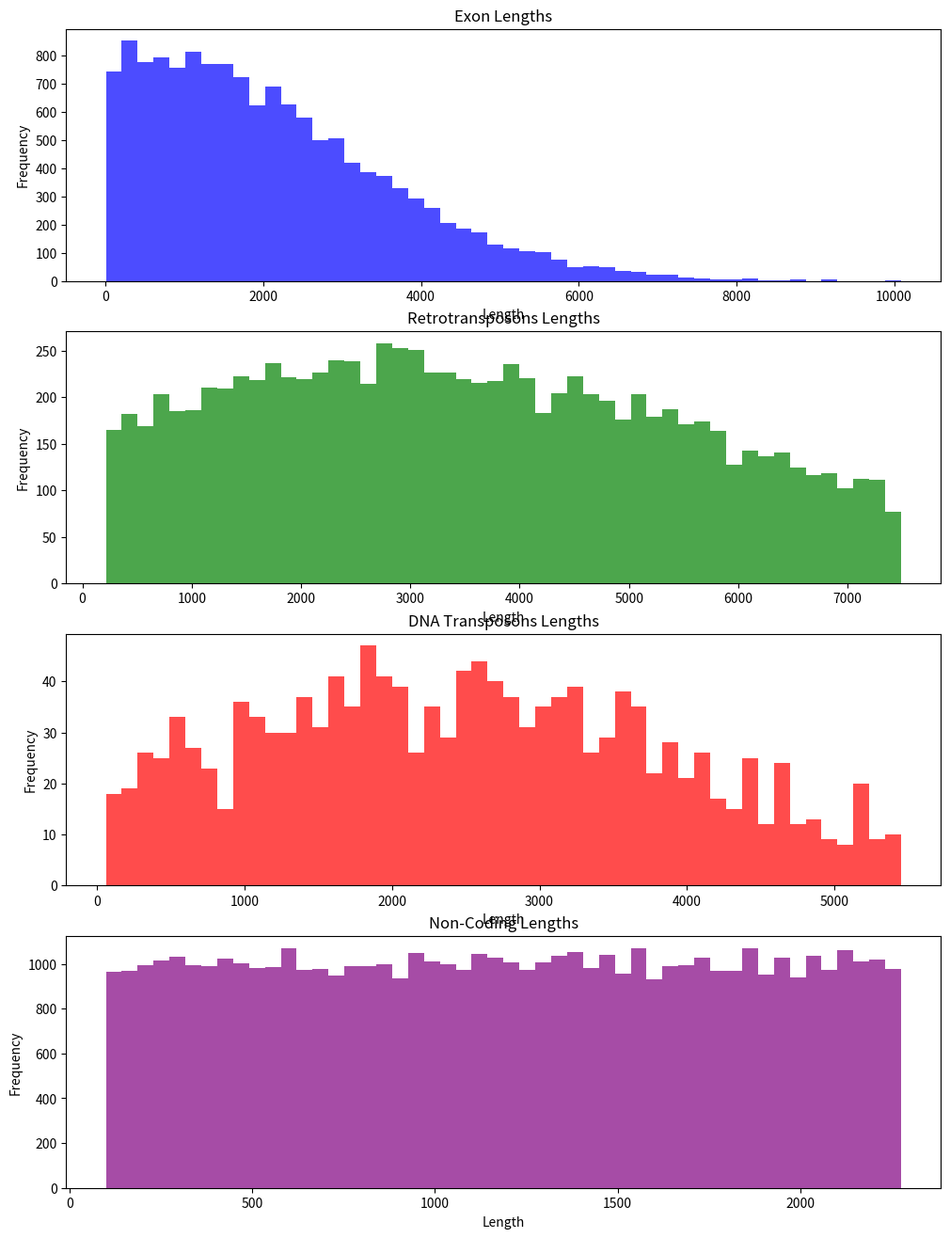
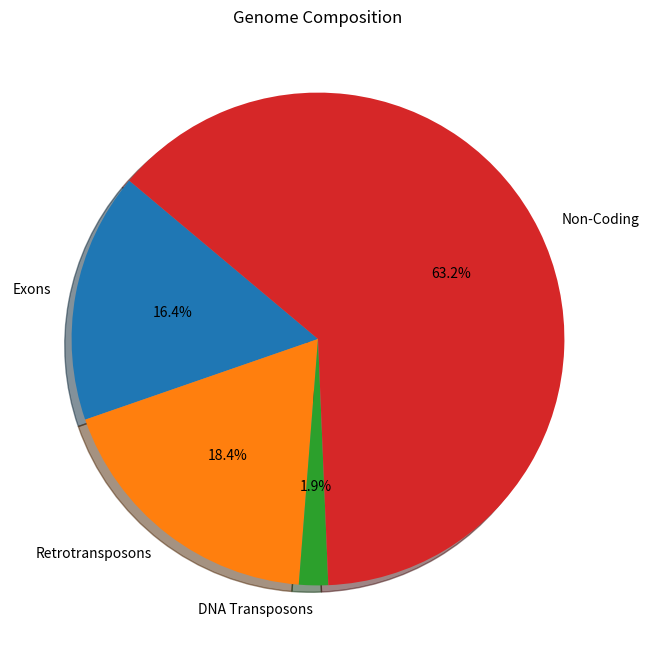

The matplotlib source for these figures, in order: (Note: this script raises an exception after producing the figures.)
#Packages:
import numpy as np
import matplotlib.pyplot as plt
from scipy.stats import truncnorm
import logging
import os

#set up logging
logging.basicConfig(filename='simulation.log.txt', filemode='w', level=logging.INFO, format='%(asctime)s - %(levelname)s - %(message)s')

#set up directories
if not os.path.exists('figures'):
    os.makedirs('figures')

# Function Definitions
def initialize_grid(grid_height, grid_width):
    grid = np.zeros((grid_height, grid_width), dtype=int)
    return grid

def create_truncated_normal_distribution(mean, min_val, max_val, stdv, num_samples):
    lower, upper = (min_val - mean) / stdv, (max_val - mean) / stdv
    distribution = truncnorm(lower, upper, loc=mean, scale=stdv)
    samples = distribution.rvs(num_samples)
    return samples

# Fly Genome Statistics and Initial Calculations

genome_size = 180000000
mean_gene_length = 462
min_gene_length = 2
max_gene_length = 14544
num_genes = 14000

estimated_std = (max_gene_length - min_gene_length) / 6
exon_lengths = create_truncated_normal_distribution(mean_gene_length, min_gene_length, max_gene_length, estimated_std, num_genes)

retrotransposons_stats = {'mean': 2869, 'min_len': 215, 'max_len': 7490, 'std_dev': 3213}
dnatransposons_stats = {'mean': 2180, 'min_len': 52, 'max_len': 5453, 'std_dev': 2013}

retrotransposons_proportion = 0.18
dnatransposons_proportion = 0.02

genome_minus_exons = genome_size - sum(exon_lengths)
total_retrotransposons_length = genome_minus_exons * retrotransposons_proportion
total_dnatransposons_length = genome_minus_exons * dnatransposons_proportion

num_retrotransposons = int(total_retrotransposons_length / retrotransposons_stats['mean'])
num_dnatransposons = int(total_dnatransposons_length / dnatransposons_stats['mean'])

retrotransposons_lengths = create_truncated_normal_distribution(
    retrotransposons_stats['mean'], retrotransposons_stats['min_len'], 
    retrotransposons_stats['max_len'], retrotransposons_stats['std_dev'], num_retrotransposons)

dnatransposons_lengths = create_truncated_normal_distribution(
    dnatransposons_stats['mean'], dnatransposons_stats['min_len'], 
    dnatransposons_stats['max_len'], dnatransposons_stats['std_dev'], num_dnatransposons)

# Non-Coding Region Calculations

total_coding_length = sum(exon_lengths) + sum(retrotransposons_lengths) + sum(dnatransposons_lengths)
non_coding_length = genome_size - total_coding_length

num_non_coding_segments = 50000
non_coding_segment_lengths = np.random.uniform(low=100, high=non_coding_length/num_non_coding_segments, size=num_non_coding_segments)

while sum(non_coding_segment_lengths) > non_coding_length:
    non_coding_segment_lengths = np.random.uniform(low=100, high=non_coding_length/num_non_coding_segments, size=num_non_coding_segments)

## Plotting Distributions
fig, axs = plt.subplots(4, 1, figsize=(12, 16))

axs[0].hist(exon_lengths, bins=50, color='blue', alpha=0.7)
axs[0].set_title('Exon Lengths')
axs[0].set_xlabel('Length')
axs[0].set_ylabel('Frequency')

axs[1].hist(retrotransposons_lengths, bins=50, color='green', alpha=0.7)
axs[1].set_title('Retrotransposons Lengths')
axs[1].set_xlabel('Length')
axs[1].set_ylabel('Frequency')

axs[2].hist(dnatransposons_lengths, bins=50, color='red', alpha=0.7)
axs[2].set_title('DNA Transposons Lengths')
axs[2].set_xlabel('Length')
axs[2].set_ylabel('Frequency')

axs[3].hist(non_coding_segment_lengths, bins=50, color='purple', alpha=0.7)
axs[3].set_title('Non-Coding Lengths')
axs[3].set_xlabel('Length')
axs[3].set_ylabel('Frequency')

# Save the current figure to the PDF file
plt.savefig('figures/length_distribution_histograms.png')
plt.close()

# Pie Chart of Genome Composition
labels = ['Exons', 'Retrotransposons', 'DNA Transposons', 'Non-Coding']
sizes = [sum(exon_lengths), sum(retrotransposons_lengths), sum(dnatransposons_lengths), non_coding_length]

plt.figure(figsize=(8, 8))
plt.pie(sizes, labels=labels, autopct='%1.1f%%', shadow=True, startangle=140)
plt.title('Genome Composition')

# Save the pie chart figure to the same PDF file
plt.savefig('figures/genome_composition_pie_chart.png')
plt.close()

np.random.seed(42)  # Set a random seed for reproducibility

# Initialize the double-stranded DNA grid
grid = initialize_grid(2, genome_size)  # 2x180000000 grid

# Function to populate the grid with a specific element
def populate_grid(grid, element_lengths, element_type):
    num_placed_elements = 0
    num_dnatransposons_placed =0
    num_retrotransposons_placed = 0
    num_exons_placed = 0
    num_non_coding_segments_placed = 0

    for length in element_lengths:
        length = int(length)
        if length >= grid.shape[1]:
            logging.info(f"Skipping element of length {length} as it exceeds grid size {grid.shape[1]}")
            continue  # Skip this element as it's too long for the grid

        placed = False
        while not placed:
            if grid.shape[1] - length <= 0:
                logging.info(f"Error: length {length} is too large for grid size {grid.shape[1]}")
                break  # Break out of the while loop if this scenario occurs

            strand = np.random.randint(0, 2)  # Choose top (0) or bottom (1) strand randomly
            start_pos = np.random.randint(0, grid.shape[1] - length)
            if grid[strand, start_pos:start_pos + length].sum() == 0:  # Check if the space is empty
                grid[strand, start_pos:start_pos + length] = element_type
                placed = True
                num_placed_elements += 1
                if element_type == 1:
                    num_exons_placed += 1
                elif element_type == 2:
                    num_retrotransposons_placed += 1
                elif element_type == 3:
                    num_dnatransposons_placed += 1
                elif element_type == 4:
                    num_non_coding_segments_placed += 1                #logging.info(f"Placed element of type {element_type} at ({strand}, {start_pos}) to ({strand}, {start_pos + length})")
                #logging.info(f"Total {num_placed_elements} elements of type {element_type} placed on the grid")
                #Log the total number of elements of each type placed on the grid
    logging.info(f"{num_exons_placed} exons placed on the grid")
    logging.info(f"{num_retrotransposons_placed} retrotransposons placed on the grid")
    logging.info(f"{num_dnatransposons_placed} dnatransposons placed on the grid")
    logging.info(f"{num_non_coding_segments_placed} non-coding segments placed on the grid")
    
# Populate the grid with each element type
populate_grid(grid, exon_lengths, 1)  # Exons as type 1
populate_grid(grid, retrotransposons_lengths, 2)  # Retrotransposons as type 2
populate_grid(grid, dnatransposons_lengths, 3)  # DNA transposons as type 3
populate_grid(grid, non_coding_segment_lengths, 4)  # Non-coding regions as type 4

def check_grid_density(grid):
    non_zero_elements = np.count_nonzero(grid)
    total_elements = grid.size
    logging.info(f"Grid Density: {non_zero_elements}/{total_elements} ({non_zero_elements / total_elements * 100}%)")

# After populating the grid
check_grid_density(grid)

def resize_grid(grid, additional_length):
    """ Resize the grid to accommodate additional length. """
    new_grid = np.zeros((grid.shape[0], grid.shape[1] + additional_length), dtype=int)
    new_grid[:, :grid.shape[1]] = grid
    return new_grid

def move_element(grid, element_type, interaction_log, round_num):
    logging.info(f"Starting to move elements of type {element_type}")
    element_positions = np.argwhere(grid == element_type)
    num_elements_found = len(element_positions)
    logging.info(f"Found {num_elements_found} elements of type {element_type}")
    num_moved_elements = 0  # Counter for the number of moved elements

    if num_elements_found == 0:
        logging.error(f"No elements of type {element_type} found in the grid")
        return
    
    for pos in element_positions:
        strand, start_pos = pos[0], pos[1]

        # Always move the element
        new_strand = np.random.randint(0, grid.shape[0])
        new_start_pos = np.random.randint(0, grid.shape[1])

        logging.info(f"Element of type {element_type} at ({strand}, {start_pos}) is moving to ({new_strand}, {new_start_pos})")

        # Check and log interactions on the left and right of the new position
        for offset in [-1, 1]:  # Check positions to the left and right
            adjacent_pos = new_start_pos + offset
            if 0 <= adjacent_pos < grid.shape[1]:
                adjacent_element = grid[new_strand, adjacent_pos]
                if adjacent_element != 0 and adjacent_element != element_type:
                    interaction_type = (element_type, adjacent_element)
                    interaction_log[round_num][interaction_type] += 1
                    logging.info(f"Interaction recorded: {interaction_type} at position ({new_strand}, {adjacent_pos}) in round {round_num}")

        # Insert the element at the new position, expanding the grid if necessary
        if new_start_pos == grid.shape[1] - 1:
            grid = resize_grid(grid, 1)  # Resize the grid to accommodate the new element at the end
        grid[new_strand, new_start_pos] = element_type

        # Remove the element from its original position if it's not a retrotransposon leaving a copy
        if element_type != 3 or (strand == new_strand and start_pos == new_start_pos):
            grid[strand, start_pos] = 0

        num_moved_elements += 1

    logging.info(f"Finished moving elements. Total {num_moved_elements} elements of type {element_type} were moved")



def initialize_interaction_log(num_rounds):
    interaction_types = [
        (2, 2), (2, 3), (2, 1), (2, 4),
        (3, 3), (3, 2), (3, 1), (3, 4)
    ]
    return [{itype: 0 for itype in interaction_types} for _ in range(num_rounds)]

num_rounds = 2 # two for now, will bump this up later once its working
interaction_log = initialize_interaction_log(num_rounds)
interaction_log[0]  # Displaying interaction log for the first round

def reset_grid(grid, exon_lengths, retrotransposons_lengths, dnatransposons_lengths, non_coding_segment_lengths):
    logging.info("Resetting grid for new round")
    grid.fill(0)  # Clear the grid

def visualize_grid(grid):
    plt.figure(figsize=(10, 6))
    plt.imshow(grid, aspect='auto')
    plt.colorbar(label='Element Type')
    plt.title('Initial Grid Visualization')
    plt.xlabel('Position')
    plt.ylabel('Strand')
    plt.savefig('figures/initial_grid_visualization.png')
    plt.close()

def run_simulation(grid, num_rounds, exon_lengths, retrotransposons_lengths, dnatransposons_lengths, non_coding_segment_lengths):
    interaction_log = initialize_interaction_log(num_rounds)

    for round_num in range(num_rounds):
        # Reset and repopulate the grid for each round
        reset_grid(grid, exon_lengths, retrotransposons_lengths, dnatransposons_lengths, non_coding_segment_lengths)
        populate_grid(grid, exon_lengths, 1)
        populate_grid(grid, retrotransposons_lengths, 2)
        populate_grid(grid, dnatransposons_lengths, 3)
        populate_grid(grid, non_coding_segment_lengths, 4)

        # Simulate the movements and record interactions
        logging.info(f"Attempting to move elements of type 2")
        move_element(grid, 2, interaction_log, round_num)
        logging.info(f"Finished attempting to move elements of type 2")

        logging.info(f"Attempting to move elements of type 3")
        move_element(grid, 3, interaction_log, round_num)
        logging.info(f"Finished attempting to move elements of type 3")

    return interaction_log

visualize_grid(grid)
# Step 1: Run the full simulation
interaction_log = run_simulation(grid, num_rounds, exon_lengths, retrotransposons_lengths, dnatransposons_lengths, non_coding_segment_lengths)

interaction_types = [
    (2, 2), (2, 3), (2, 1), (2, 4),
    (3, 3), (3, 2), (3, 1), (3, 4)
]

 # Close all figures
plt.figure(figsize=(10, 6))
width = 0.1  # Width of the bars

for i, interaction_type in enumerate(interaction_types):
    interaction_counts = [log[interaction_type] for log in interaction_log]
    plt.bar(np.arange(len(interaction_counts)) + i * width, interaction_counts, width=width, label=f'Interaction {interaction_type}')

plt.xlabel('Simulation Round')
plt.ylabel('Number of Interactions')
plt.title('Interaction Trends Over Simulation Rounds')
plt.xticks(np.arange(len(interaction_counts)) + width / 2, range(num_rounds))  # Set x-axis ticks to be in the middle of the groups
plt.legend()  # Add a legend to distinguish the interaction types
plt.tight_layout()
plt.savefig(f'figures/interaction_trends_sim{round_num}_bar_chart.png')
plt.close()
